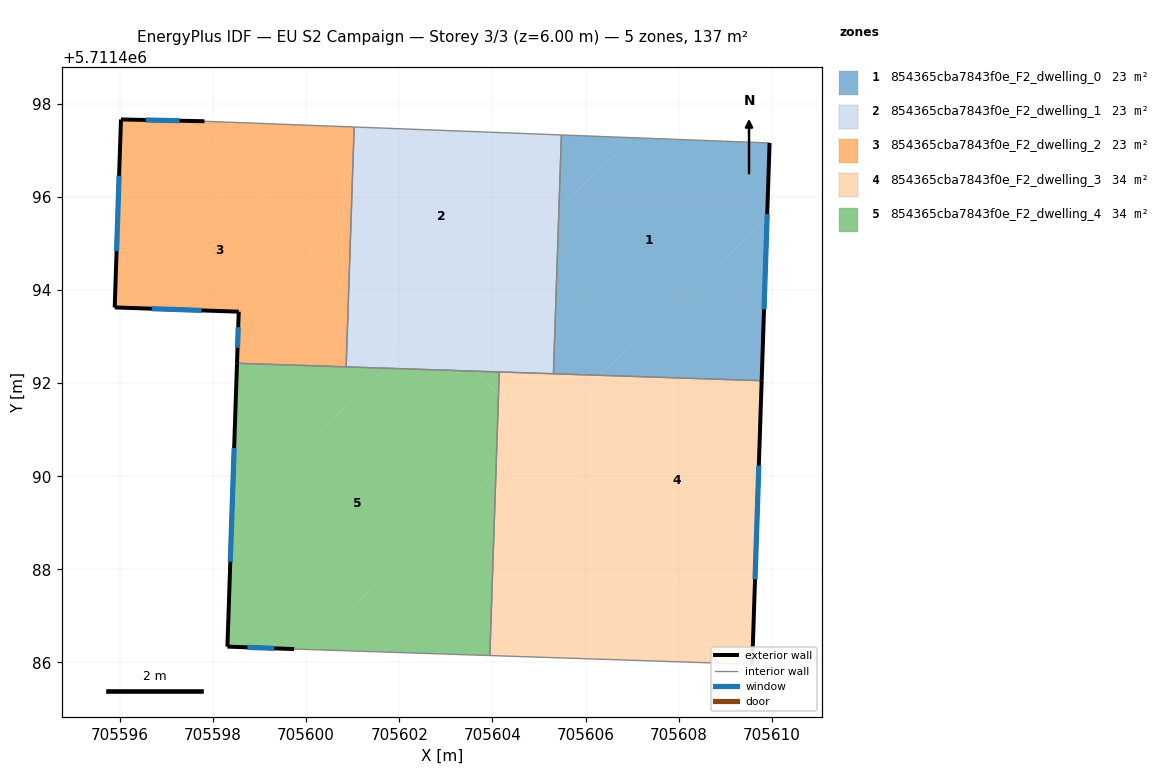
=== STOREY PLAN SPEC (per zone: floor XY polygon, exterior-wall plan segments, windows/doors) ===
zone 1: 854365cba7843f0e_F2_dwelling_0  (22.9 m²)
  floor: (705609.95, 5711497.16) (705609.90, 5711495.53) (705606.31, 5711492.17) (705605.31, 5711492.20) (705605.43, 5711495.78) (705607.03, 5711497.27)
  floor: (705607.03, 5711497.27) (705605.43, 5711495.78) (705605.48, 5711497.33)
  floor: (705609.90, 5711495.53) (705609.78, 5711492.05) (705606.31, 5711492.17)
  exterior wall: (705609.78, 5711492.05) – (705609.95, 5711497.16)  [5.1 m]
    window: (705609.83, 5711493.58) – (705609.90, 5711495.63)  [2.5 m²]
  interior walls: 3
zone 2: 854365cba7843f0e_F2_dwelling_1  (22.9 m²)
  floor: (705605.48, 5711497.33) (705605.43, 5711495.78) (705602.11, 5711492.67) (705600.91, 5711493.95) (705601.03, 5711497.50)
  floor: (705605.43, 5711495.78) (705605.31, 5711492.20) (705603.65, 5711492.26) (705602.73, 5711493.25)
  floor: (705602.73, 5711493.25) (705603.65, 5711492.26) (705601.74, 5711492.32)
  floor: (705600.91, 5711493.95) (705602.11, 5711492.67) (705601.74, 5711492.32) (705600.86, 5711492.35)
  interior walls: 5
zone 3: 854365cba7843f0e_F2_dwelling_2  (22.9 m²)
  floor: (705597.47, 5711497.63) (705600.91, 5711493.95) (705600.86, 5711492.35) (705598.52, 5711492.43) (705598.55, 5711493.53) (705595.89, 5711493.63) (705596.02, 5711497.66)
  floor: (705601.03, 5711497.50) (705600.91, 5711493.95) (705597.47, 5711497.63) (705597.82, 5711497.62)
  exterior wall: (705598.55, 5711493.53) – (705598.52, 5711492.43)  [1.1 m]
    window: (705598.54, 5711493.20) – (705598.53, 5711492.76)  [0.5 m²]
  exterior wall: (705595.89, 5711493.63) – (705598.55, 5711493.53)  [2.7 m]
    window: (705596.69, 5711493.60) – (705597.75, 5711493.56)  [1.3 m²]
  exterior wall: (705596.02, 5711497.66) – (705595.89, 5711493.63)  [4.0 m]
    window: (705595.98, 5711496.45) – (705595.93, 5711494.83)  [2.0 m²]
  exterior wall: (705597.82, 5711497.62) – (705596.02, 5711497.66)  [1.8 m]
    window: (705597.28, 5711497.64) – (705596.56, 5711497.65)  [0.9 m²]
  interior walls: 3
zone 4: 854365cba7843f0e_F2_dwelling_3  (34.4 m²)
  floor: (705609.78, 5711492.05) (705609.58, 5711485.96) (705604.96, 5711490.90) (705606.31, 5711492.17)
  floor: (705604.96, 5711490.90) (705609.58, 5711485.96) (705603.94, 5711486.15) (705604.08, 5711490.08)
  floor: (705604.13, 5711491.74) (705604.93, 5711490.88) (705604.08, 5711490.08)
  floor: (705606.31, 5711492.17) (705604.93, 5711490.88) (705604.13, 5711491.74) (705604.15, 5711492.24)
  exterior wall: (705609.58, 5711485.96) – (705609.78, 5711492.05)  [6.1 m]
    window: (705609.64, 5711487.79) – (705609.72, 5711490.23)  [2.9 m²]
  interior walls: 4
zone 5: 854365cba7843f0e_F2_dwelling_4  (34.4 m²)
  floor: (705603.65, 5711492.26) (705604.13, 5711491.74) (705604.08, 5711490.08) (705600.01, 5711486.28) (705599.74, 5711486.29) (705598.31, 5711486.34) (705598.41, 5711489.21) (705601.74, 5711492.32)
  floor: (705601.74, 5711492.32) (705598.41, 5711489.21) (705598.52, 5711492.43)
  floor: (705604.08, 5711490.08) (705603.94, 5711486.15) (705600.01, 5711486.28)
  floor: (705604.15, 5711492.24) (705604.13, 5711491.74) (705603.65, 5711492.26)
  exterior wall: (705598.31, 5711486.34) – (705599.74, 5711486.29)  [1.4 m]
    window: (705598.74, 5711486.33) – (705599.31, 5711486.30)  [0.7 m²]
  exterior wall: (705598.52, 5711492.43) – (705598.31, 5711486.34)  [6.1 m]
    window: (705598.45, 5711490.61) – (705598.37, 5711488.16)  [2.9 m²]
  interior walls: 4

=== DERIVED (storey summary) ===
Building: EU S2 Campaign
Storey: 3 of 3  (floor level z = 6.00 m)
Storey gross floor area: 137.4 m²
Zones on this storey: 5
  - 854365cba7843f0e_F2_dwelling_0: floor 22.9 m²; exterior wall 5.1 m (15.3 m²); 1 window(s) 2.5 m²; WWR 16.1%
  - 854365cba7843f0e_F2_dwelling_1: floor 22.9 m²
  - 854365cba7843f0e_F2_dwelling_2: floor 22.9 m²; exterior wall 9.6 m (28.8 m²); 4 window(s) 4.6 m²; WWR 16.1%
  - 854365cba7843f0e_F2_dwelling_3: floor 34.4 m²; exterior wall 6.1 m (18.3 m²); 1 window(s) 2.9 m²; WWR 16.1%
  - 854365cba7843f0e_F2_dwelling_4: floor 34.4 m²; exterior wall 7.5 m (22.6 m²); 2 window(s) 3.6 m²; WWR 16.1%
Zone adjacency (shared interzone walls):
  - 854365cba7843f0e_F2_dwelling_0 ↔ 854365cba7843f0e_F2_dwelling_1
  - 854365cba7843f0e_F2_dwelling_0 ↔ 854365cba7843f0e_F2_dwelling_3
  - 854365cba7843f0e_F2_dwelling_1 ↔ 854365cba7843f0e_F2_dwelling_2
  - 854365cba7843f0e_F2_dwelling_1 ↔ 854365cba7843f0e_F2_dwelling_3
  - 854365cba7843f0e_F2_dwelling_1 ↔ 854365cba7843f0e_F2_dwelling_4
  - 854365cba7843f0e_F2_dwelling_2 ↔ 854365cba7843f0e_F2_dwelling_4
  - 854365cba7843f0e_F2_dwelling_3 ↔ 854365cba7843f0e_F2_dwelling_4